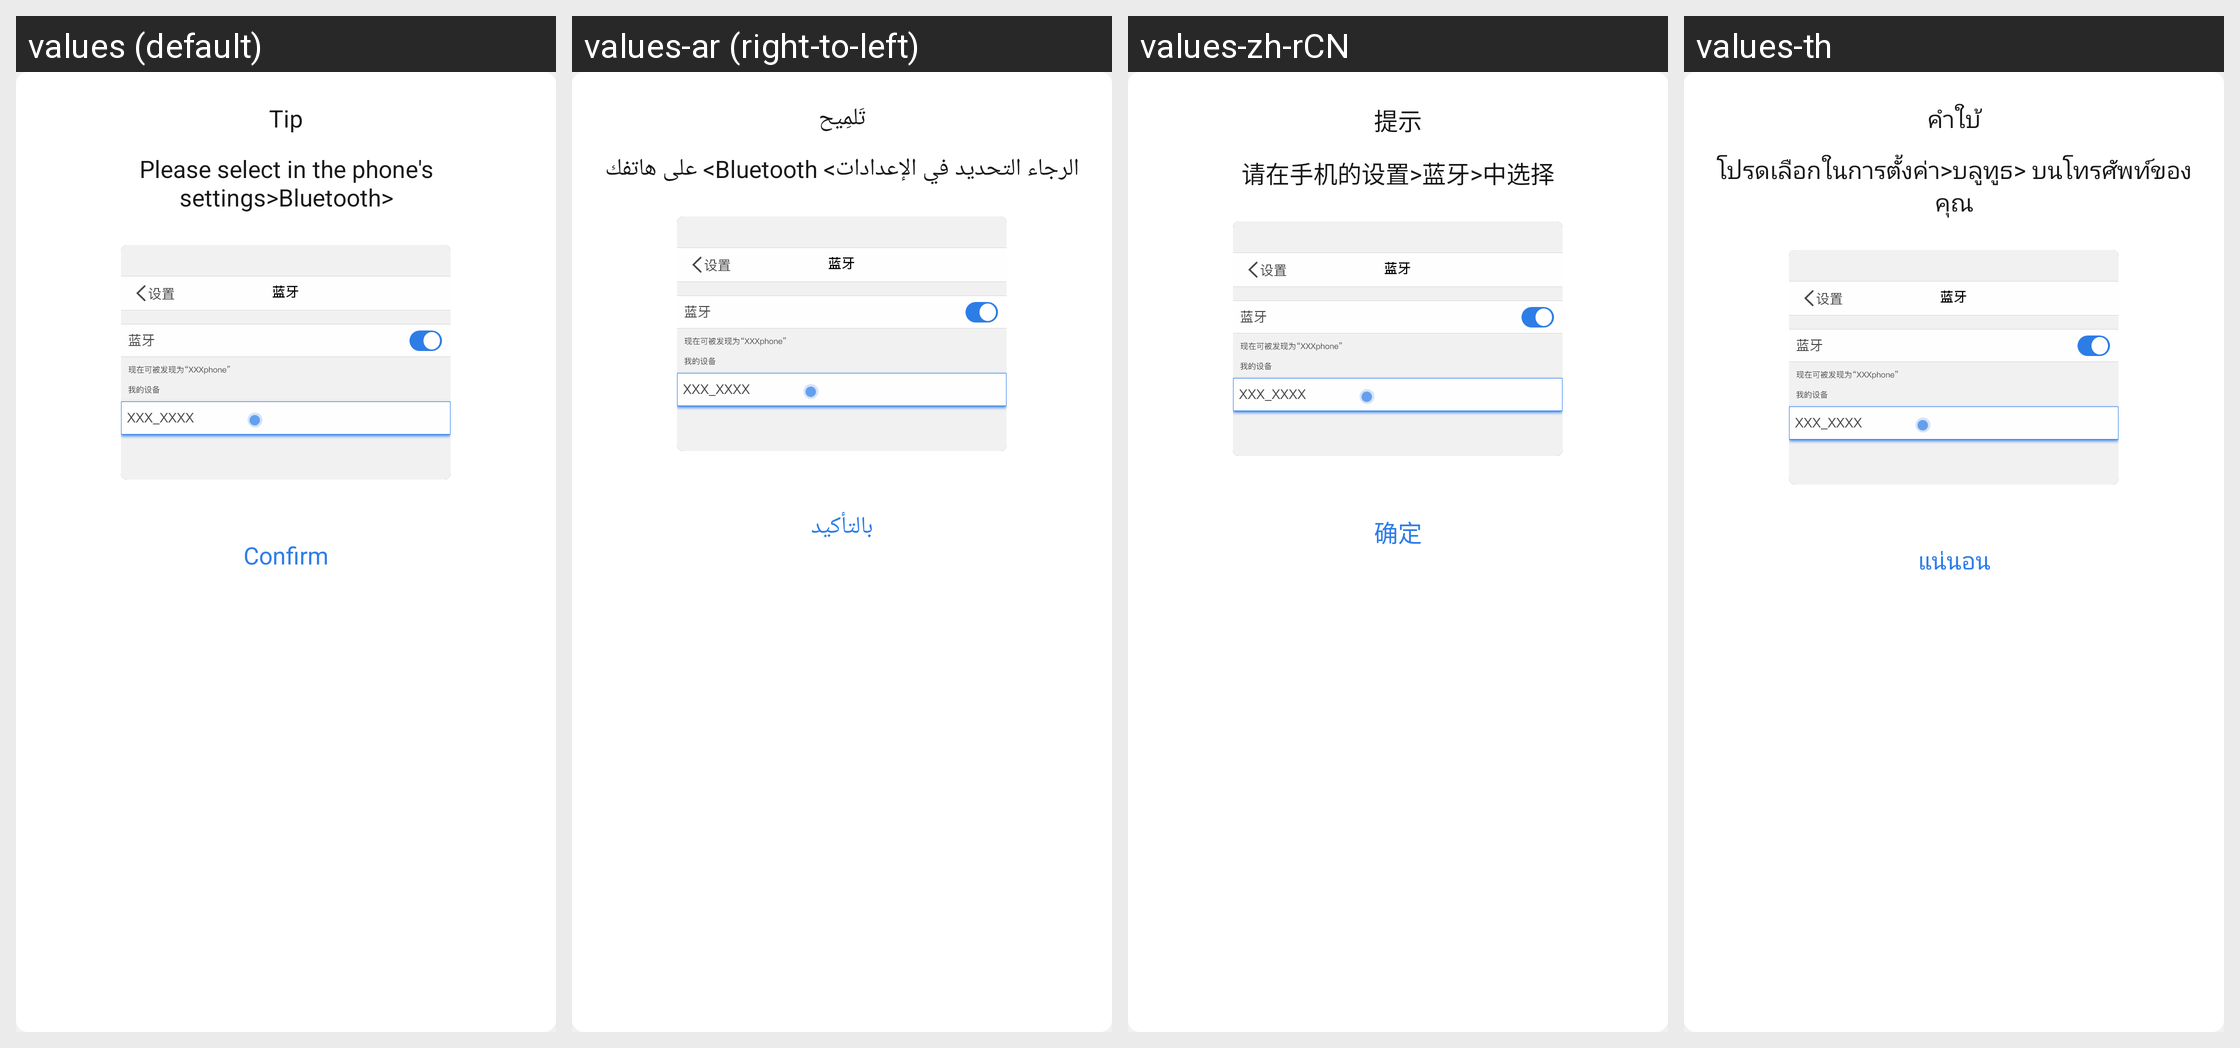

For this localized Android screen grid, give each drawn string resource with its value in every locale shown.
Android screen res/layout/dialog_headset_bond_failed.xml rendered under 4 locales, left to right: values (default), values-ar (right-to-left), values-zh-rCN, values-th. Device: Nexus 5 (rendered at 1080×1920; each locale shown at half size, 540×960, under a caption strip naming it); theme Theme.ZhAppApplication.
Other locales in the repository, not shown: values-de, values-es, values-fr, values-hi, values-in, values-it, values-ja, values-ko, values-ms, values-pl, values-pt, values-ru, values-tr, values-uk, values-zh-rHK, values-zh-rTW.
Strings drawn on this screen, with the default value and each locale's value (text and hints the layout hard-codes, and strings that could not be matched under every locale, appear in the picture but are not listed):

dialog_title_tips
  values: Tip
  values-ar: تَلمِيح
  values-zh-rCN: 提示
  values-th: คำใบ้

headset_bond_failed
  values: Please select in the phone's settings>Bluetooth>
  values-ar: الرجاء التحديد في الإعدادات> Bluetooth> على هاتفك
  values-zh-rCN: 请在手机的设置>蓝牙>中选择
  values-th: โปรดเลือกในการตั้งค่า>บลูทูธ> บนโทรศัพท์ของคุณ

dialog_confirm_btn
  values: Confirm
  values-ar: بالتأكيد
  values-zh-rCN: 确定
  values-th: แน่นอน
